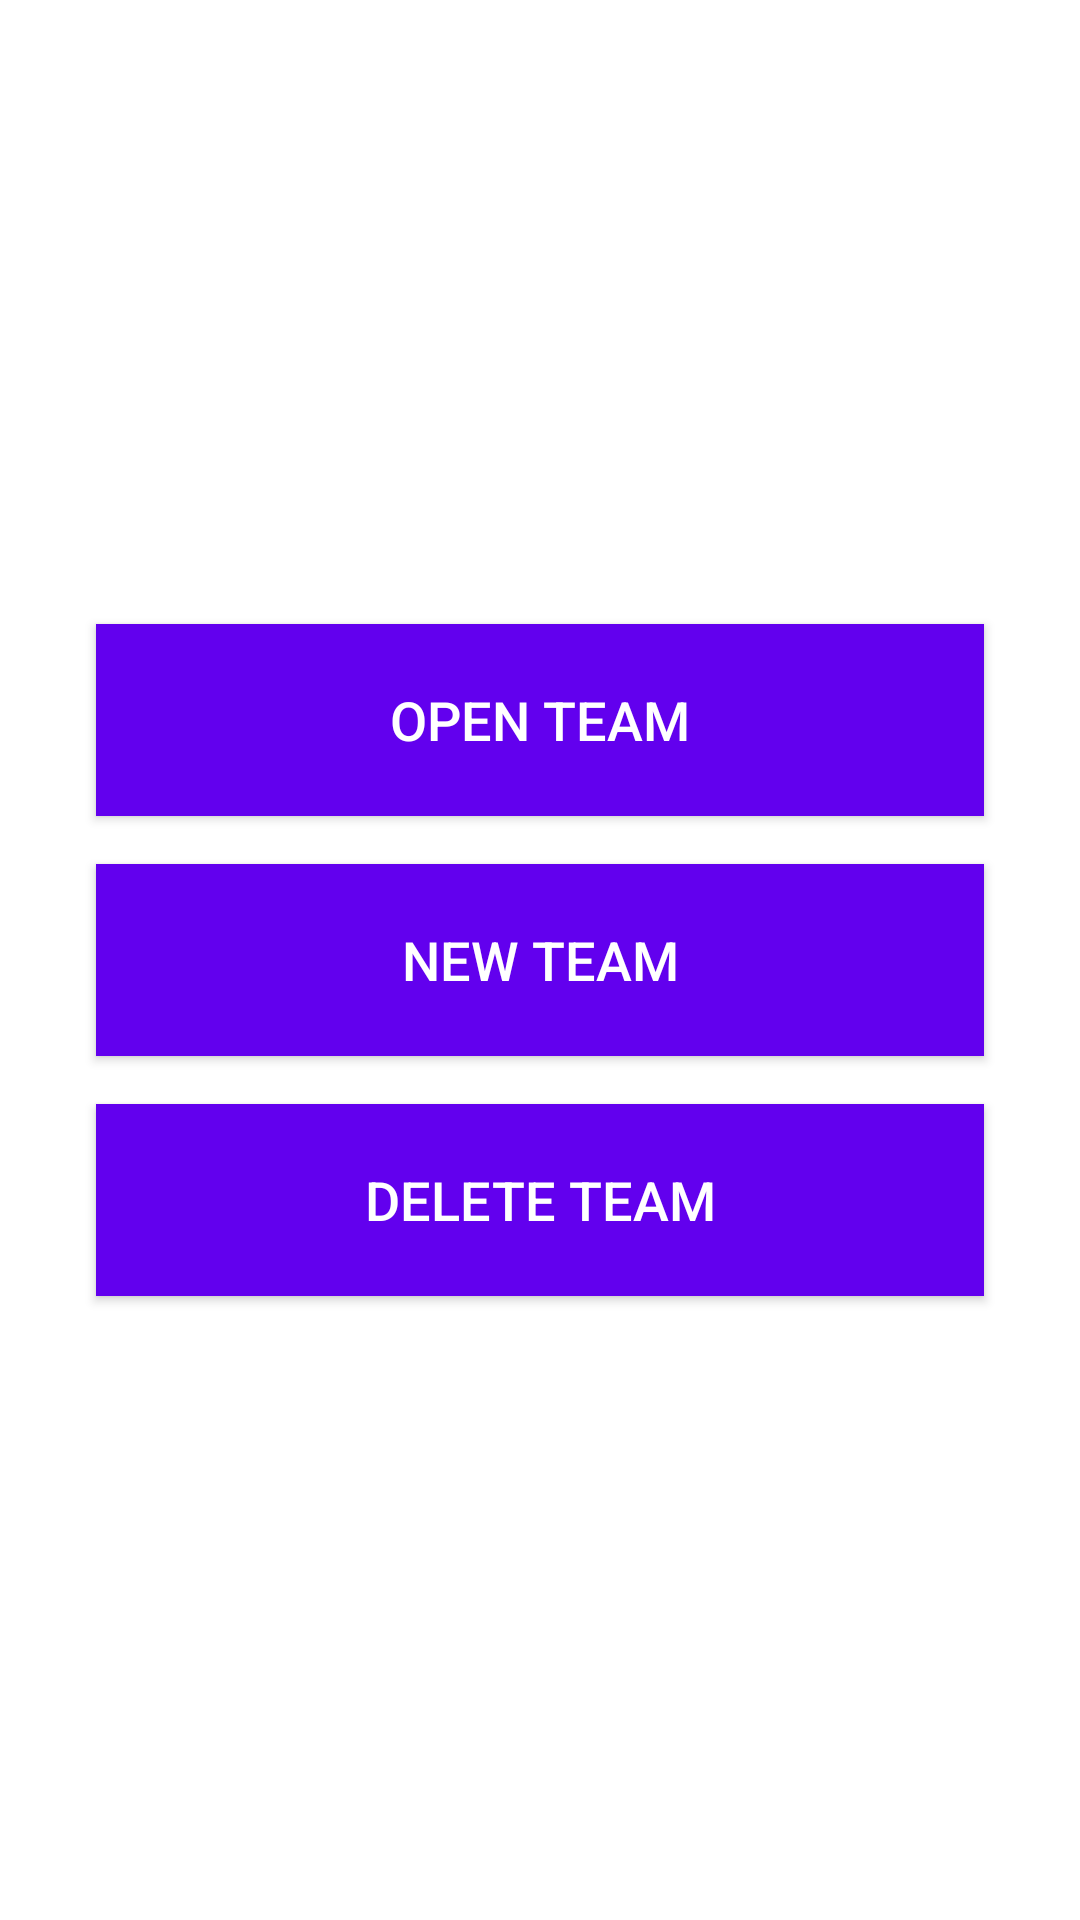

The Android layout XML behind this screen, and the referenced resources:
<!-- AndroidManifest.xml: application theme AppTheme -->
<!-- res/layout/activity_main.xml -->
<?xml version="1.0" encoding="utf-8"?>
<LinearLayout xmlns:android="http://schemas.android.com/apk/res/android"
    xmlns:app="http://schemas.android.com/apk/res-auto"
    xmlns:tools="http://schemas.android.com/tools"
    android:layout_width="match_parent"
    android:layout_height="match_parent"
    android:gravity="center"
    android:orientation="vertical"
    tools:context=".MainActivity">

    <Button
        android:id="@+id/openTeamButton"
        android:layout_width="match_parent"
        android:layout_height="64dp"
        android:layout_marginStart="32dp"
        android:layout_marginEnd="32dp"
        android:background="@color/colorPrimary"
        android:onClick="openTeam"
        android:text="@string/openTeamButton"
        android:textColor="@android:color/white"
        android:textSize="18sp" />

    <Button
        android:id="@+id/newTeamButton"
        android:layout_width="match_parent"
        android:layout_height="64dp"
        android:layout_marginStart="32dp"
        android:layout_marginTop="16dp"
        android:layout_marginEnd="32dp"
        android:background="@color/colorPrimary"
        android:onClick="newTeam"
        android:text="@string/newTeamButton"
        android:textColor="@android:color/white"
        android:textSize="18sp" />

    <Button
        android:id="@+id/deleteTeamButton"
        android:layout_width="match_parent"
        android:layout_height="64dp"
        android:layout_marginStart="32dp"
        android:layout_marginTop="16dp"
        android:layout_marginEnd="32dp"
        android:background="@color/colorPrimary"
        android:onClick="deleteTeam"
        android:text="@string/deleteTeamButton"
        android:textColor="@android:color/white"
        android:textSize="18sp" />

</LinearLayout>
<!-- resources referenced by this layout -->
<resources>
  <string name="deleteTeamButton">Delete Team</string>
  <string name="newTeamButton">New Team</string>
  <string name="openTeamButton">Open Team</string>
  <!-- not gathered from this repository: default colours our renderer supplied (Android Studio template values) -->
  <color name="colorPrimary">#FF6200EE</color>
</resources>
